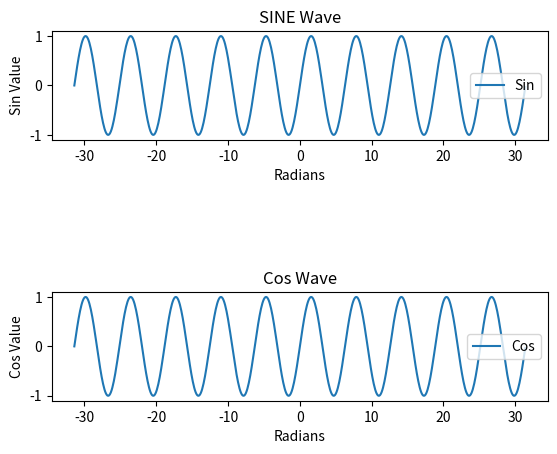

Recreate this plot in Python.
import numpy as np
import matplotlib.pyplot as plt
x = np.arange((-10*np.pi),(10*np.pi),0.1)
y = np.array(np.sin(x))
plt.subplot(3,1,1)
plt.plot(x,y)
plt.title("SINE Wave")
plt.xlabel("Radians")
plt.ylabel("Sin Value")
plt.legend(["Sin"],loc='right')

t = np.array(np.cos(x))
plt.subplot(3,1,3)
plt.plot(x,y)
plt.title("Cos Wave")
plt.xlabel("Radians")
plt.ylabel("Cos Value")
plt.legend(["Cos"],loc='right')
plt.show()